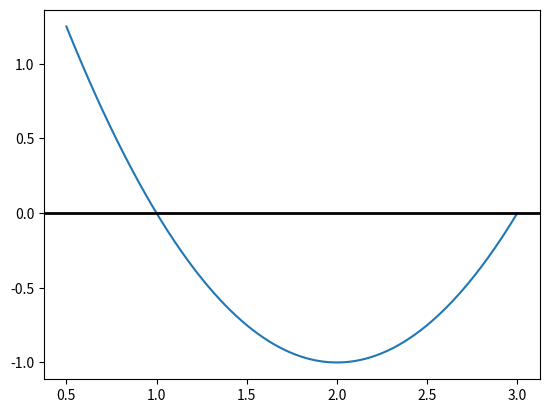

Generate this figure with matplotlib:
def fonction(x):
    return x**2 - 4*x + 3

def tracer_courbe(a, b, pas, f=fonction):
    """
    Trace la courbe de la fonction f entre a et b avec un pas donné
    """
    
    import matplotlib.pyplot as plt
    
    x = []
    fx = []
    
    while a <= b:
        x.append(a)
        fx.append(f(a))
        a += pas
    
    plt.plot(x, fx)
    plt.axhline(0, color='black', linewidth=2)  # Ligne horizontale
    plt.show()


# Affichage de la courbe
tracer_courbe(0.5, 3, 0.01)  # On trace la courbe de f(x) entre 0 et 5 avec un pas de 0.1
# On observe un minimum vers 2


def dichotomie_sur_derive(a, b, epsilon, f=fonction):
    """
    Methode de la dichotomie pour trouver l'extremum d'une fonction f
    sur un intervalle [a, b] avec une précision epsilon.
    On utilise la dérivée de la fonction pour trouver le minimum.
    """

    if a >= b:  # Vérification du sens de l'intervalle (a doit être inférieur à b)
        return "L'intervalle doit être dans le sens croissant."
    
    
    derivée_a = (f(a + epsilon) - f(a)) / epsilon
    derivée_b = (f(b) - f(b - epsilon)) / epsilon
    
    if derivée_a * derivée_b > 0 : # Derivée de même signe -> pas ou minium 2 extremums
        return "L'intervalle ne contient pas d'extremum."
    
    while abs(b - a) > epsilon:  # Tant que la précision n'est pas atteinte
        
        derivée_a = (f(a + epsilon) - f(a)) / epsilon
        
        c = (a + b) / 2  # Point milieu
        derivée_c = (f(c + epsilon/2) - f(c - epsilon/2)) / epsilon

        if derivée_c == 0:  # Si c est un extremum
            return c
        
        elif derivée_a * derivée_c < 0:  # Si a et c sont de signes opposés, l'extremum est dans [a, c]
            b = c

        else:  # Sinon l'extremum est dans [c, b]
            a = c

    return (a + b) / 2  # Retourne le milieu de l'intervalle final

# Test de la fonction
print(dichotomie_sur_derive(0.5, 3, 0.001))  # On cherche un extremum de f(x) sur l'intervalle [0, 5] avec une précision de 0.001


        